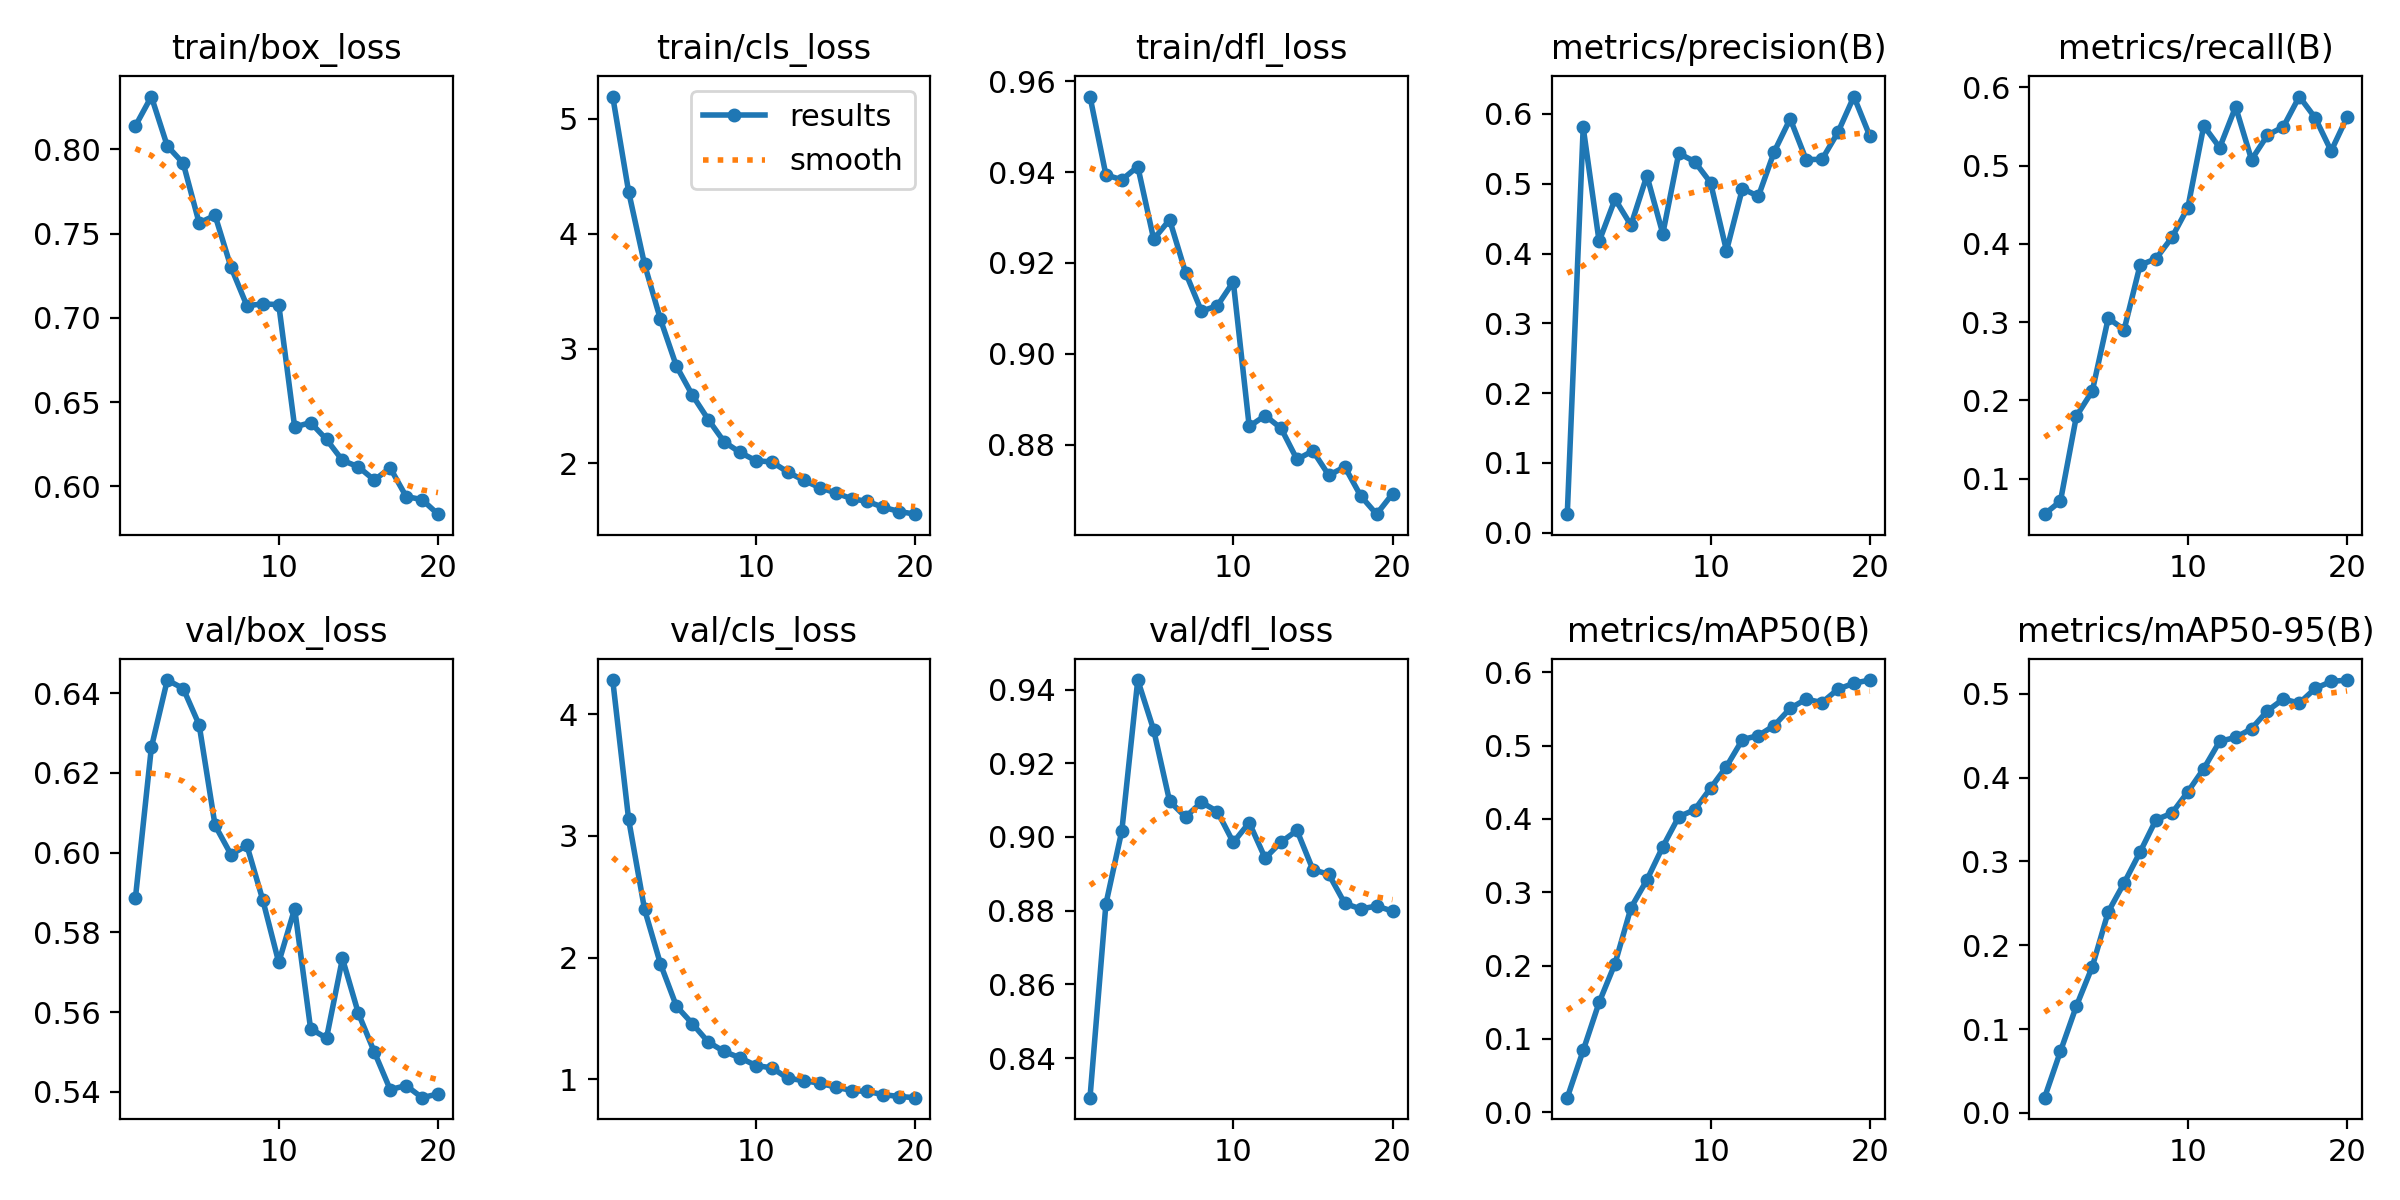

Values plotted in this chart, from the file beside it:
epoch, time, train/box_loss, train/cls_loss, train/dfl_loss, metrics/precision(B), metrics/recall(B), metrics/mAP50(B), metrics/mAP50-95(B), val/box_loss, val/cls_loss, val/dfl_loss, lr/pg0, lr/pg1, lr/pg2
1, 20.34, 0.8139, 5.195, 0.9567, 0.02666, 0.05451, 0.02001, 0.01828, 0.5887, 4.28, 0.8292, 5.54247e-05, 5.54247e-05, 5.54247e-05
2, 30.54, 0.8314, 4.365, 0.9394, 0.5808, 0.07122, 0.08443, 0.07365, 0.6264, 3.135, 0.8818, 0.0001062, 0.0001062, 0.0001062
3, 40.88, 0.802, 3.733, 0.9383, 0.4174, 0.1797, 0.1498, 0.1276, 0.6433, 2.395, 0.9017, 0.0001514, 0.0001514, 0.0001514
4, 50.95, 0.7917, 3.253, 0.9413, 0.478, 0.2119, 0.2028, 0.1746, 0.6411, 1.947, 0.9426, 0.0001439, 0.0001439, 0.0001439
5, 61.31, 0.7563, 2.847, 0.9253, 0.4407, 0.305, 0.2789, 0.24, 0.632, 1.6, 0.929, 0.0001355, 0.0001355, 0.0001355
6, 71.33, 0.7608, 2.595, 0.9295, 0.5117, 0.2904, 0.3168, 0.2745, 0.6069, 1.457, 0.9097, 0.0001272, 0.0001272, 0.0001272
7, 81.11, 0.7301, 2.382, 0.9179, 0.4284, 0.3729, 0.3621, 0.3113, 0.5995, 1.305, 0.9054, 0.0001188, 0.0001188, 0.0001188
8, 93.88, 0.7072, 2.188, 0.9094, 0.5436, 0.3811, 0.403, 0.3498, 0.6018, 1.228, 0.9094, 0.0001104, 0.0001104, 0.0001104
9, 110, 0.7083, 2.095, 0.9106, 0.5318, 0.4083, 0.4124, 0.3576, 0.5881, 1.175, 0.9069, 0.0001021, 0.0001021, 0.0001021
10, 126, 0.7078, 2.023, 0.9159, 0.5016, 0.4464, 0.442, 0.3831, 0.5725, 1.112, 0.8985, 9.37105e-05, 9.37105e-05, 9.37105e-05
11, 141.5, 0.6352, 2.013, 0.884, 0.404, 0.5509, 0.4714, 0.4108, 0.5859, 1.093, 0.9039, 8.5345e-05, 8.5345e-05, 8.5345e-05
12, 151.2, 0.6379, 1.924, 0.8864, 0.4932, 0.5231, 0.5081, 0.4434, 0.5559, 1.007, 0.8942, 7.69795e-05, 7.69795e-05, 7.69795e-05
13, 160.9, 0.6278, 1.852, 0.8836, 0.482, 0.5752, 0.5136, 0.448, 0.5535, 0.989, 0.8986, 6.8614e-05, 6.8614e-05, 6.8614e-05
14, 170.4, 0.6154, 1.79, 0.8767, 0.5461, 0.5077, 0.5273, 0.4584, 0.5735, 0.9661, 0.9018, 6.02485e-05, 6.02485e-05, 6.02485e-05
15, 180, 0.6116, 1.743, 0.8786, 0.5931, 0.539, 0.5507, 0.4798, 0.5597, 0.9362, 0.8911, 5.1883e-05, 5.1883e-05, 5.1883e-05
16, 189.6, 0.6037, 1.693, 0.8732, 0.5347, 0.5498, 0.5633, 0.4938, 0.5501, 0.9064, 0.8899, 4.35175e-05, 4.35175e-05, 4.35175e-05
17, 199.2, 0.6109, 1.668, 0.8751, 0.535, 0.5884, 0.5586, 0.4889, 0.5406, 0.8991, 0.882, 3.5152e-05, 3.5152e-05, 3.5152e-05
18, 208.7, 0.5939, 1.617, 0.8687, 0.5738, 0.5611, 0.5768, 0.5064, 0.5416, 0.8729, 0.8805, 2.67865e-05, 2.67865e-05, 2.67865e-05
19, 218.1, 0.5921, 1.581, 0.8647, 0.625, 0.5188, 0.585, 0.5147, 0.5386, 0.8579, 0.8812, 1.8421e-05, 1.8421e-05, 1.8421e-05
20, 227.7, 0.5835, 1.558, 0.8691, 0.5685, 0.562, 0.5893, 0.5164, 0.5395, 0.8482, 0.8799, 1.00555e-05, 1.00555e-05, 1.00555e-05
